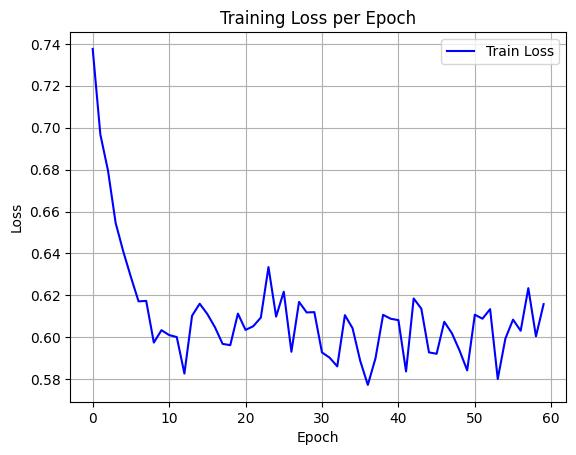

The data file committed next to this chart (first rows):
epoch, train_loss
0, 0.7376
1, 0.6968
2, 0.6796
3, 0.6546
4, 0.6409
5, 0.6287
6, 0.6171
7, 0.6173
8, 0.5975
9, 0.6034
10, 0.6011
11, 0.6001
12, 0.5827
13, 0.6103
14, 0.616
15, 0.6111
16, 0.6048
17, 0.5968
18, 0.5962
19, 0.6113
20, 0.6035
21, 0.6052
22, 0.6094
23, 0.6335
24, 0.6099
25, 0.6217
26, 0.5931
27, 0.6169
28, 0.6118
29, 0.612
30, 0.5928
31, 0.5903
32, 0.5861
33, 0.6105
34, 0.6043
35, 0.5888
36, 0.5773
37, 0.5899
38, 0.6107
39, 0.6088
40, 0.6082
41, 0.5837
42, 0.6185
43, 0.6136
44, 0.5928
45, 0.5921
46, 0.6074
47, 0.6019
48, 0.5937
49, 0.5842
50, 0.6108
51, 0.6089
52, 0.6134
53, 0.5801
54, 0.5994
55, 0.6084
56, 0.6031
57, 0.6234
58, 0.6004
59, 0.6158
